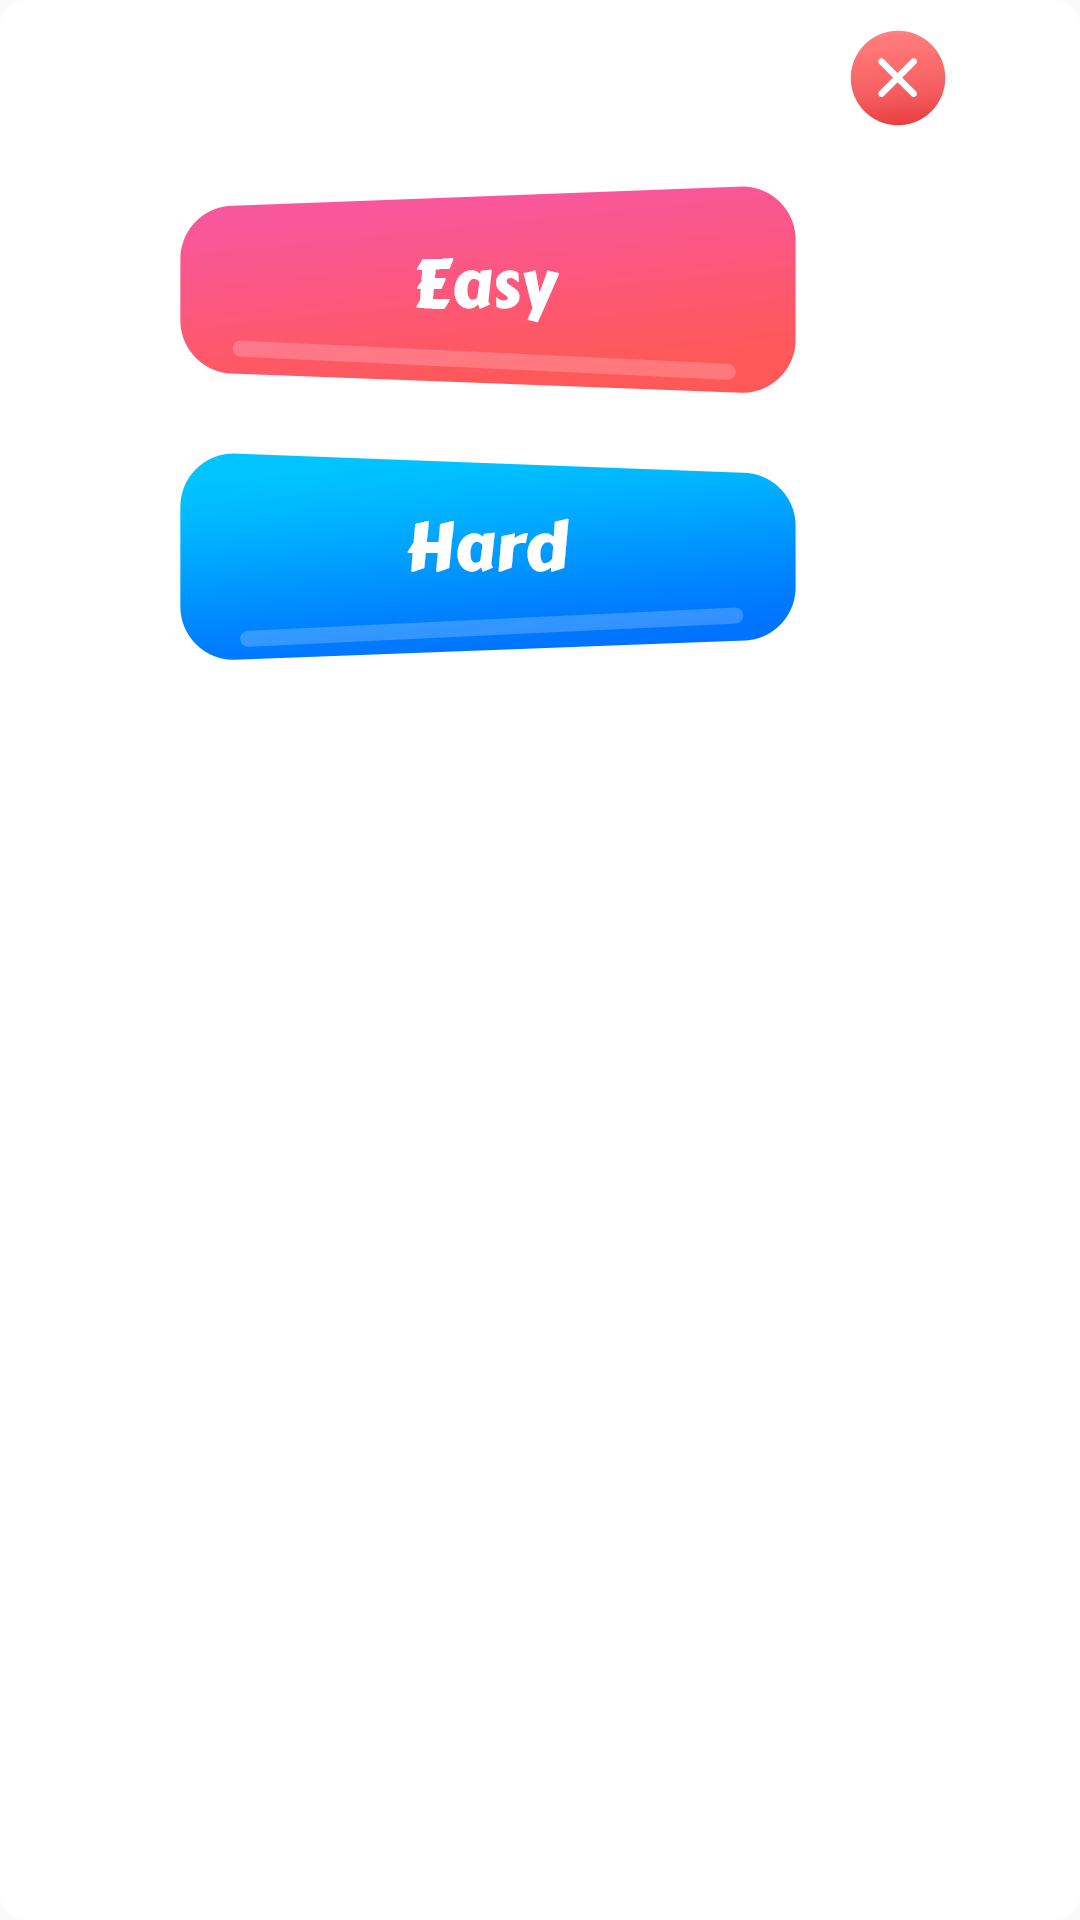

Layout XML and referenced resources for this Android screen:
<!-- AndroidManifest.xml: application theme AppTheme -->
<!-- res/layout/dialog_fragment_level.xml -->
<?xml version="1.0" encoding="utf-8"?>
<androidx.cardview.widget.CardView
        xmlns:android="http://schemas.android.com/apk/res/android"
        xmlns:app="http://schemas.android.com/apk/res-auto"
        android:layout_width="wrap_content"
        android:layout_height="wrap_content"
        app:cardCornerRadius="@dimen/eight_dp"
        app:cardElevation="@dimen/zero_dp"
        android:layout_gravity="center">

    <LinearLayout
            android:layout_width="wrap_content"
            android:layout_height="wrap_content"
            android:orientation="vertical">

        <androidx.appcompat.widget.AppCompatImageView
                android:id="@+id/ivClose"
                android:layout_width="wrap_content"
                android:layout_height="wrap_content"
                android:adjustViewBounds="true"
                android:src="@drawable/ic_cancel"
                android:layout_gravity="end"
                android:padding="@dimen/_8dp"/>

        <LinearLayout
                android:id="@+id/llLevel"
                android:layout_width="wrap_content"
                android:layout_height="wrap_content"
                android:orientation="vertical"
                android:layout_below="@+id/ivClose"
                android:layout_centerInParent="true"
                android:paddingStart="@dimen/fifty_dp"
                android:paddingEnd="@dimen/fifty_dp"
                android:paddingBottom="@dimen/twenty_dp">

            <androidx.appcompat.widget.AppCompatImageView
                    android:id="@+id/ivEasy"
                    android:layout_width="wrap_content"
                    android:layout_height="wrap_content"
                    android:src="@drawable/btn_home_easy"
                    android:adjustViewBounds="true"
                    android:padding="@dimen/five_dp"
                    android:scaleType="fitXY"
                    android:layout_margin="@dimen/five_dp"/>

            <androidx.appcompat.widget.AppCompatImageView
                    android:id="@+id/ivHard"
                    android:layout_width="wrap_content"
                    android:layout_height="wrap_content"
                    android:src="@drawable/btn_home_hard"
                    android:adjustViewBounds="true"
                    android:padding="@dimen/five_dp"
                    android:layout_margin="@dimen/five_dp"/>

        </LinearLayout>

    </LinearLayout>

</androidx.cardview.widget.CardView>
<!-- resources referenced by this layout -->
<resources>
  <dimen name="_8dp">8dp</dimen>
  <dimen name="eight_dp">8dp</dimen>
  <dimen name="fifty_dp">50dp</dimen>
  <dimen name="five_dp">5dp</dimen>
  <dimen name="twenty_dp">20dp</dimen>
  <dimen name="zero_dp">0dp</dimen>
  <!-- drawable btn_home_easy: png bitmap (drawable-mdpi, 3870 bytes) -->
  <!-- drawable btn_home_hard: png bitmap (drawable-hdpi, 4961 bytes) -->
  <!-- drawable ic_cancel: png bitmap (drawable-mdpi, 2383 bytes) -->
  <style name="AppTheme" parent="Theme.AppCompat.Light.DarkActionBar">
          <item name="colorPrimary">@color/colorPrimary</item>
          <item name="colorPrimaryDark">@color/colorPrimaryDark</item>
          <item name="colorAccent">@color/colorAccent</item>
          <item name="android:fontFamily">@font/font_style</item>
          <item name="windowNoTitle">true</item>
          <item name="android:statusBarColor">@color/colorWhite</item>
          <item name="android:windowTranslucentStatus">true</item>
          <item name="android:windowLightStatusBar" tools:ignore="NewApi">true</item>
      </style>
  <color name="colorPrimary">#008577</color>
  <color name="colorPrimaryDark">#00574B</color>
  <color name="colorAccent">#D81B60</color>
  <color name="colorWhite">#FFFFFF</color>
</resources>
